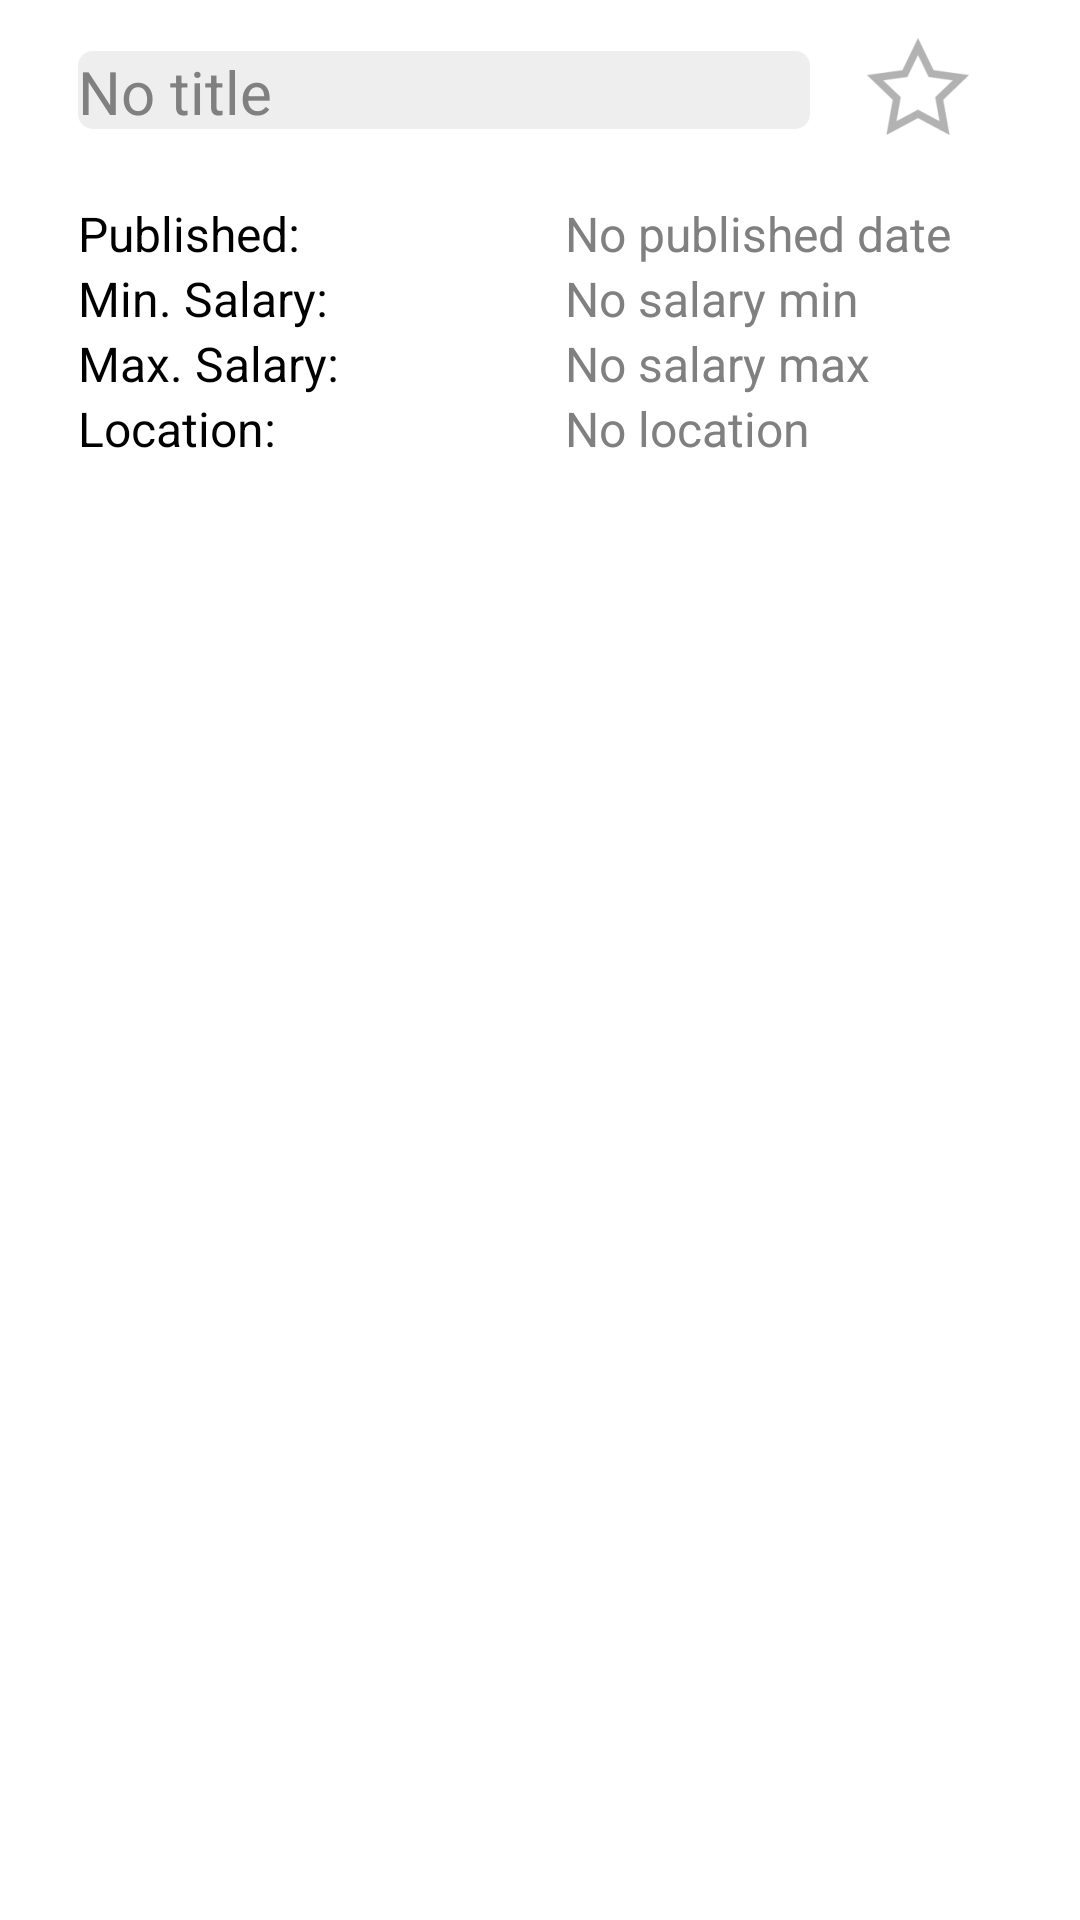

Here is an Android app screen rendered from its layout file. Give the layout XML and the strings, colors and styles it references.
<!-- AndroidManifest.xml: application theme AppTheme -->
<!-- res/layout/activity_job_details.xml -->
<RelativeLayout xmlns:android="http://schemas.android.com/apk/res/android"
    xmlns:tools="http://schemas.android.com/tools"
    android:id="@+id/LinearLayout1"
    android:layout_width="match_parent"
    android:layout_height="match_parent"
    android:baselineAligned="false"
    android:padding="5dp" >
    
    <TextView
        android:id="@+id/jobSalaryminTxt"
        android:layout_width="wrap_content"
        android:layout_height="wrap_content"
        android:layout_alignLeft="@+id/jobPublishedTxt"
        android:layout_below="@+id/jobPublishedTxt"
        android:hint="@string/job_details_salarymin_hint"
        android:textColor="#c27ba0"
        android:textSize="16sp" />

    <TextView
        android:id="@+id/TextView01"
        android:layout_width="wrap_content"
        android:layout_height="wrap_content"
        android:layout_alignLeft="@+id/textView1"
        android:layout_below="@+id/textView1"
        android:text="@string/job_details_salary_min_lbl"
        android:textAppearance="?android:attr/textAppearanceMedium"
        android:textSize="16sp" />

    <TextView
        android:id="@+id/jobSalarymaxTxt"
        android:layout_width="wrap_content"
        android:layout_height="wrap_content"
        android:layout_alignLeft="@+id/jobSalaryminTxt"
        android:layout_below="@+id/jobSalaryminTxt"
        android:hint="@string/job_details_salarymax_hint"
        android:textColor="#c27ba0"
        android:textSize="16sp" />

    <FrameLayout
        android:id="@+id/startup_details_fragment"
        android:layout_width="fill_parent"
        android:layout_height="wrap_content"
        android:layout_alignParentLeft="true"
        android:layout_alignParentRight="true"
        android:layout_below="@+id/jobSalarymaxTxt"
        android:layout_marginTop="30dp" >
    </FrameLayout>

    <TextView
        android:id="@+id/TextView02"
        android:layout_width="wrap_content"
        android:layout_height="wrap_content"
        android:layout_above="@+id/startup_details_fragment"
        android:layout_alignLeft="@+id/TextView01"
        android:text="@string/job_details_salary_max_lbl"
        android:textAppearance="?android:attr/textAppearanceMedium"
        android:textSize="16sp" />

    <TextView
        android:id="@+id/jobPublishedTxt"
        android:layout_width="wrap_content"
        android:layout_height="wrap_content"
        android:layout_above="@+id/TextView01"
        android:layout_alignRight="@+id/markAsFavoriteImg"
        android:layout_marginRight="13dp"
        android:hint="@string/job_details_published_hint"
        android:textColor="#c27ba0"
        android:textSize="16sp" />

    <TextView
        android:id="@+id/jobTitleTxt"
        style="@style/job_details_title_style"
        android:layout_width="wrap_content"
        android:layout_height="wrap_content"
        android:layout_alignBottom="@+id/markAsFavoriteImg"
        android:layout_alignLeft="@+id/startup_details_fragment"
        android:layout_alignRight="@+id/jobLocationTxt"
        android:layout_marginBottom="10dp"
        android:layout_marginLeft="21dp"
        android:hint="@string/job_details_title_hint"
        android:maxWidth="280dp" />

    <TextView
        android:id="@+id/textView1"
        android:layout_width="wrap_content"
        android:layout_height="wrap_content"
        android:layout_alignLeft="@+id/jobTitleTxt"
        android:layout_below="@+id/jobTitleTxt"
        android:layout_marginTop="14dp"
        android:text="@string/job_details_published_lbl"
        android:textAppearance="?android:attr/textAppearanceMedium"
        android:textSize="16sp" />

    <TextView
        android:id="@+id/TextView03"
        android:layout_width="wrap_content"
        android:layout_height="wrap_content"
        android:layout_alignLeft="@+id/TextView02"
        android:layout_below="@+id/TextView02"
        android:text="@string/job_details_location_lbl"
        android:textAppearance="?android:attr/textAppearanceMedium"
        android:textSize="16sp" />

    <TextView
        android:id="@+id/jobLocationTxt"
        android:layout_width="wrap_content"
        android:layout_height="wrap_content"
        android:layout_alignBaseline="@+id/TextView03"
        android:layout_alignBottom="@+id/TextView03"
        android:layout_alignLeft="@+id/jobSalarymaxTxt"
        android:hint="@string/job_details_location_hint"
        android:textColor="#c27ba0"
        android:textSize="16sp" />

    <ImageView
        android:id="@+id/markAsFavoriteImg"
        android:layout_width="wrap_content"
        android:layout_height="wrap_content"
        android:layout_alignParentTop="true"
        android:layout_alignRight="@+id/startup_details_fragment"
        android:layout_marginRight="25dp"
        android:contentDescription="@string/cd_unmarked_as_favorite"
        android:onClick="onClickView"
        android:src="@drawable/ic_unmarked_as_favorite" />

</RelativeLayout>
<!-- resources referenced by this layout -->
<resources>
  <string name="cd_unmarked_as_favorite">Unmarked as Favorite</string>
  <string name="job_details_location_hint">No location</string>
  <string name="job_details_location_lbl">Location:</string>
  <string name="job_details_published_hint">No published date</string>
  <string name="job_details_published_lbl">Published:</string>
  <string name="job_details_salary_max_lbl">Max. Salary:</string>
  <string name="job_details_salary_min_lbl">Min. Salary:</string>
  <string name="job_details_salarymax_hint">No salary max</string>
  <string name="job_details_salarymin_hint">No salary min</string>
  <string name="job_details_title_hint">No title</string>
  <style name="job_details_title_style" parent="android:Widget.Holo.Light.TextView">
          <item name="android:ellipsize">marquee</item>
          <item name="android:singleLine">true</item>
          <item name="android:marqueeRepeatLimit">marquee_forever</item>
          <item name="android:focusable">true</item>
          <item name="android:focusableInTouchMode">true</item>
          <item name="android:layout_marginTop">12dp</item>
          <item name="android:textSize">20sp</item>
          <item name="android:background">@drawable/all_round_corner_gray_shape</item>
      </style>
  <style name="AppTheme" parent="AppBaseTheme">
      </style>
  <!-- drawable all_round_corner_gray_shape (drawable) -->
  <?xml version="1.0" encoding="UTF-8"?>
   
  <shape xmlns:android="http://schemas.android.com/apk/res/android" 
       android:shape="rectangle">      
          <solid android:color="#eeeeee"/>
      <corners         
  	    android:topLeftRadius="5dp" 
  	    android:topRightRadius="5dp"
  	    android:bottomLeftRadius="5dp"
  	    android:bottomRightRadius="5dp"/> 
  </shape>
  <style name="AppBaseTheme" parent="android:Theme.Holo.Light">
          <item name="android:actionBarStyle">@style/customActionBar</item>
          <item name="android:actionBarTabBarStyle">@style/customActionBarTab</item>
      </style>
  <style name="customActionBar" parent="@android:style/Widget.Holo.Light.ActionBar">
          <item name="android:background">#c27ba0</item>
          <item name="android:titleTextStyle">@style/MyActionBarTitleText</item>
      </style>
  <style name="customActionBarTab" parent="@android:style/Widget.Holo.Light.ActionBar.TabView">
          <item name="android:background">@drawable/custom_tab_indicator_selector</item>
          <item name="android:textColor">#c27ba0</item>
      </style>
  <style name="MyActionBarTitleText" parent="@android:style/TextAppearance.Holo.Widget.ActionBar.Title">
          <item name="android:textColor">#ffffff</item>
      </style>
</resources>
